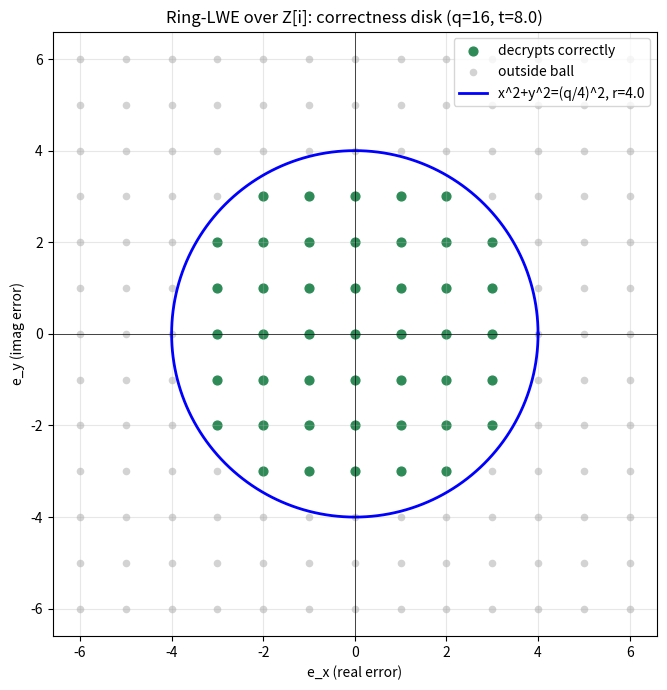

Generate this figure with matplotlib:
import math
import matplotlib.pyplot as plt

def plot_correctness_disk(q: int = 16) -> None:
    t = q / 2
    r = q / 4
    fig, ax = plt.subplots(figsize=(7, 7))
    # integer error lattice
    pts_ok, pts_bad = [], []
    rng = range(-int(r) - 2, int(r) + 3)
    for ex in rng:
        for ey in rng:
            (pts_ok if ex * ex + ey * ey < r * r else pts_bad).append((ex, ey))
    if pts_ok:
        ax.scatter(*zip(*pts_ok), c="seagreen", s=40, label="decrypts correctly")
    if pts_bad:
        ax.scatter(*zip(*pts_bad), c="lightgray", s=20, label="outside ball")
    # Euclidean disk
    theta = [i * 2 * math.pi / 400 for i in range(401)]
    ax.plot([r * math.cos(a) for a in theta], [r * math.sin(a) for a in theta],
            "b-", lw=2, label=f"x^2+y^2=(q/4)^2, r={r}")
    ax.axhline(0, color="k", lw=0.5); ax.axvline(0, color="k", lw=0.5)
    ax.set_aspect("equal"); ax.grid(True, alpha=0.3)
    ax.set_title(f"Ring-LWE over Z[i]: correctness disk (q={q}, t={t})")
    ax.set_xlabel("e_x (real error)"); ax.set_ylabel("e_y (imag error)")
    ax.legend(loc="upper right")
    plt.tight_layout()
    plt.savefig("correctness_disk.png", dpi=150)
    print("saved correctness_disk.png")

if __name__ == "__main__":
    plot_correctness_disk()
